Image classification data set "skindata-2" (Deepchavan1/skin-cancer on GitHub). Class labels (5): akiec, bcc, bkl, mel, vasc.

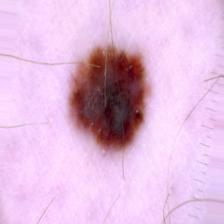
Label: mel

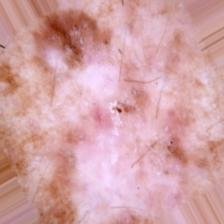
Label: akiec

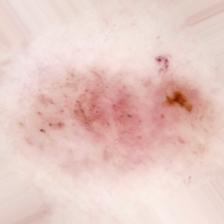
Label: bcc

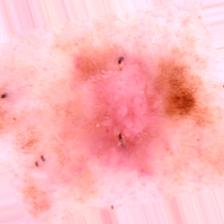
Label: bkl

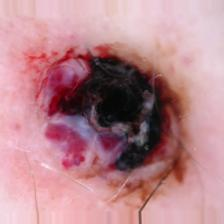
Label: vasc

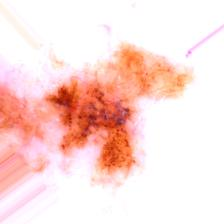
Label: mel
